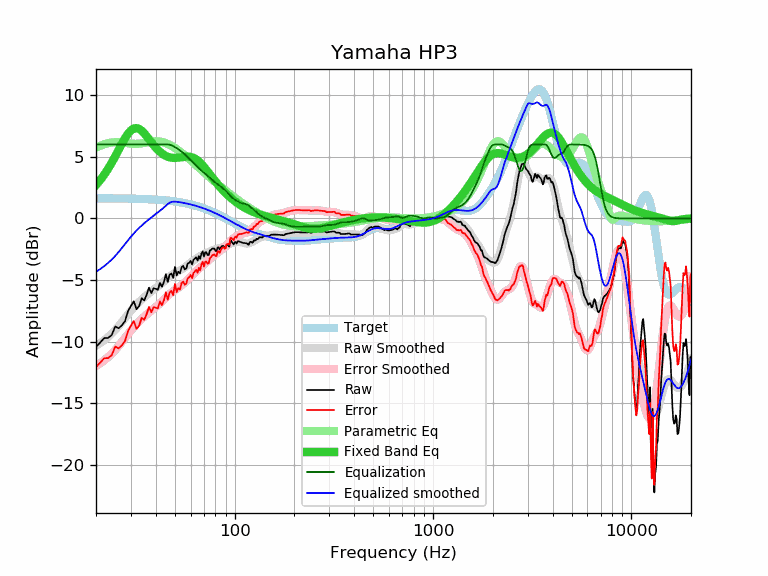

Source data for this figure (header and first rows):
frequency, raw, error, smoothed, error_smoothed, equalization, parametric_eq, equalized_raw, equalized_smoothed, target
20, -10.41, -12.05, -10.32, -11.96, 6.00, 2.71, -4.41, -4.32, 1.64
21, -10.06, -11.69, -10.10, -11.74, 6.00, 3.11, -4.06, -4.10, 1.64
22, -9.70, -11.33, -9.86, -11.50, 6.00, 3.55, -3.70, -3.86, 1.64
23, -9.69, -11.32, -9.61, -11.24, 6.00, 4.02, -3.69, -3.61, 1.63
24, -9.46, -11.09, -9.34, -10.97, 6.00, 4.52, -3.46, -3.34, 1.63
25, -8.76, -10.38, -9.04, -10.67, 6.00, 5.04, -2.76, -3.04, 1.63
26, -8.91, -10.53, -8.72, -10.35, 6.00, 5.56, -2.91, -2.72, 1.62
27, -8.66, -10.28, -8.40, -10.02, 6.00, 6.06, -2.66, -2.40, 1.62
28, -8.33, -9.94, -8.08, -9.69, 6.00, 6.51, -2.33, -2.08, 1.62
29, -7.52, -9.13, -7.77, -9.38, 6.00, 6.88, -1.52, -1.77, 1.61
30, -7.09, -8.69, -7.48, -9.09, 6.00, 7.14, -1.09, -1.48, 1.61
31, -6.72, -8.32, -7.21, -8.82, 6.00, 7.30, -0.72, -1.21, 1.60
32, -7.36, -8.95, -6.98, -8.57, 6.00, 7.33, -1.36, -0.98, 1.60
33, -7.10, -8.69, -6.76, -8.35, 6.00, 7.26, -1.10, -0.76, 1.59
34, -6.47, -8.05, -6.57, -8.15, 6.00, 7.11, -0.47, -0.57, 1.58
35, -6.65, -8.22, -6.39, -7.96, 6.00, 6.90, -0.65, -0.39, 1.58
36, -6.19, -7.75, -6.22, -7.79, 6.00, 6.67, -0.19, -0.22, 1.57
37, -5.61, -7.17, -6.07, -7.63, 6.00, 6.43, 0.39, -0.07, 1.56
38, -6.06, -7.61, -5.92, -7.47, 6.00, 6.18, -0.06, 0.08, 1.55
39, -5.66, -7.20, -5.78, -7.32, 6.00, 5.96, 0.34, 0.22, 1.54
40, -5.71, -7.24, -5.65, -7.18, 6.00, 5.75, 0.29, 0.35, 1.53
41, -5.78, -7.29, -5.52, -7.04, 6.00, 5.57, 0.22, 0.48, 1.52
42, -5.23, -6.73, -5.38, -6.89, 6.00, 5.41, 0.77, 0.62, 1.51
43, -5.54, -7.03, -5.24, -6.74, 6.00, 5.27, 0.46, 0.76, 1.49
44, -5.15, -6.63, -5.10, -6.58, 6.00, 5.16, 0.85, 0.90, 1.48
45, -4.52, -5.98, -4.96, -6.43, 6.00, 5.07, 1.48, 1.04, 1.46
46, -5.14, -6.59, -4.83, -6.28, 6.00, 5.01, 0.86, 1.17, 1.45
47, -4.56, -5.99, -4.70, -6.14, 5.98, 4.96, 1.42, 1.27, 1.43
48, -4.46, -5.87, -4.60, -6.01, 5.93, 4.93, 1.48, 1.34, 1.42
49, -4.82, -6.21, -4.50, -5.90, 5.87, 4.91, 1.05, 1.37, 1.40
50, -3.92, -5.30, -4.42, -5.80, 5.79, 4.91, 1.87, 1.37, 1.38
51, -4.62, -5.98, -4.35, -5.71, 5.71, 4.92, 1.09, 1.36, 1.36
52, -4.32, -5.65, -4.28, -5.62, 5.62, 4.93, 1.30, 1.34, 1.34
53, -4.45, -5.76, -4.21, -5.52, 5.52, 4.95, 1.08, 1.32, 1.32
54, -3.95, -5.24, -4.13, -5.42, 5.42, 4.97, 1.48, 1.29, 1.29
55, -3.85, -5.12, -4.05, -5.32, 5.32, 4.99, 1.47, 1.27, 1.27
56, -4.13, -5.37, -3.96, -5.20, 5.20, 5.00, 1.08, 1.25, 1.25
57, -4.06, -5.28, -3.86, -5.08, 5.08, 5.01, 1.03, 1.22, 1.22
58, -3.65, -4.84, -3.77, -4.96, 4.96, 5.01, 1.31, 1.19, 1.19
59, -3.60, -4.76, -3.67, -4.84, 4.84, 5.00, 1.24, 1.17, 1.17
60, -3.45, -4.59, -3.58, -4.72, 4.72, 4.99, 1.27, 1.14, 1.14
61, -3.73, -4.84, -3.49, -4.60, 4.60, 4.95, 0.88, 1.11, 1.11
62, -3.35, -4.43, -3.41, -4.49, 4.49, 4.91, 1.14, 1.08, 1.08
63, -3.25, -4.30, -3.33, -4.38, 4.38, 4.85, 1.13, 1.05, 1.05
64, -3.15, -4.17, -3.26, -4.27, 4.27, 4.78, 1.13, 1.02, 1.02
65, -3.41, -4.39, -3.18, -4.17, 4.17, 4.71, 0.76, 0.99, 0.99
66, -3.05, -4.00, -3.12, -4.07, 4.07, 4.62, 1.02, 0.95, 0.95
67, -3.29, -4.21, -3.05, -3.97, 3.97, 4.52, 0.68, 0.92, 0.92
68, -2.84, -3.72, -3.00, -3.88, 3.88, 4.41, 1.04, 0.88, 0.88
69, -2.67, -3.52, -2.94, -3.79, 3.79, 4.30, 1.13, 0.85, 0.85
70, -3.09, -3.90, -2.90, -3.71, 3.71, 4.18, 0.63, 0.81, 0.81
71, -2.75, -3.52, -2.86, -3.63, 3.63, 4.06, 0.89, 0.78, 0.78
72, -2.75, -3.49, -2.81, -3.55, 3.55, 3.94, 0.81, 0.74, 0.74
73, -2.97, -3.67, -2.77, -3.47, 3.47, 3.82, 0.50, 0.70, 0.70
74, -2.97, -3.63, -2.72, -3.38, 3.38, 3.69, 0.42, 0.66, 0.66
75, -2.59, -3.21, -2.67, -3.30, 3.30, 3.57, 0.71, 0.62, 0.62
76, -2.55, -3.13, -2.62, -3.21, 3.21, 3.45, 0.66, 0.59, 0.59
77, -2.45, -2.99, -2.58, -3.13, 3.13, 3.33, 0.68, 0.55, 0.55
78, -2.45, -2.95, -2.54, -3.05, 3.05, 3.22, 0.60, 0.51, 0.51
79, -2.45, -2.91, -2.51, -2.98, 2.98, 3.10, 0.53, 0.47, 0.47
... 553 more rows
